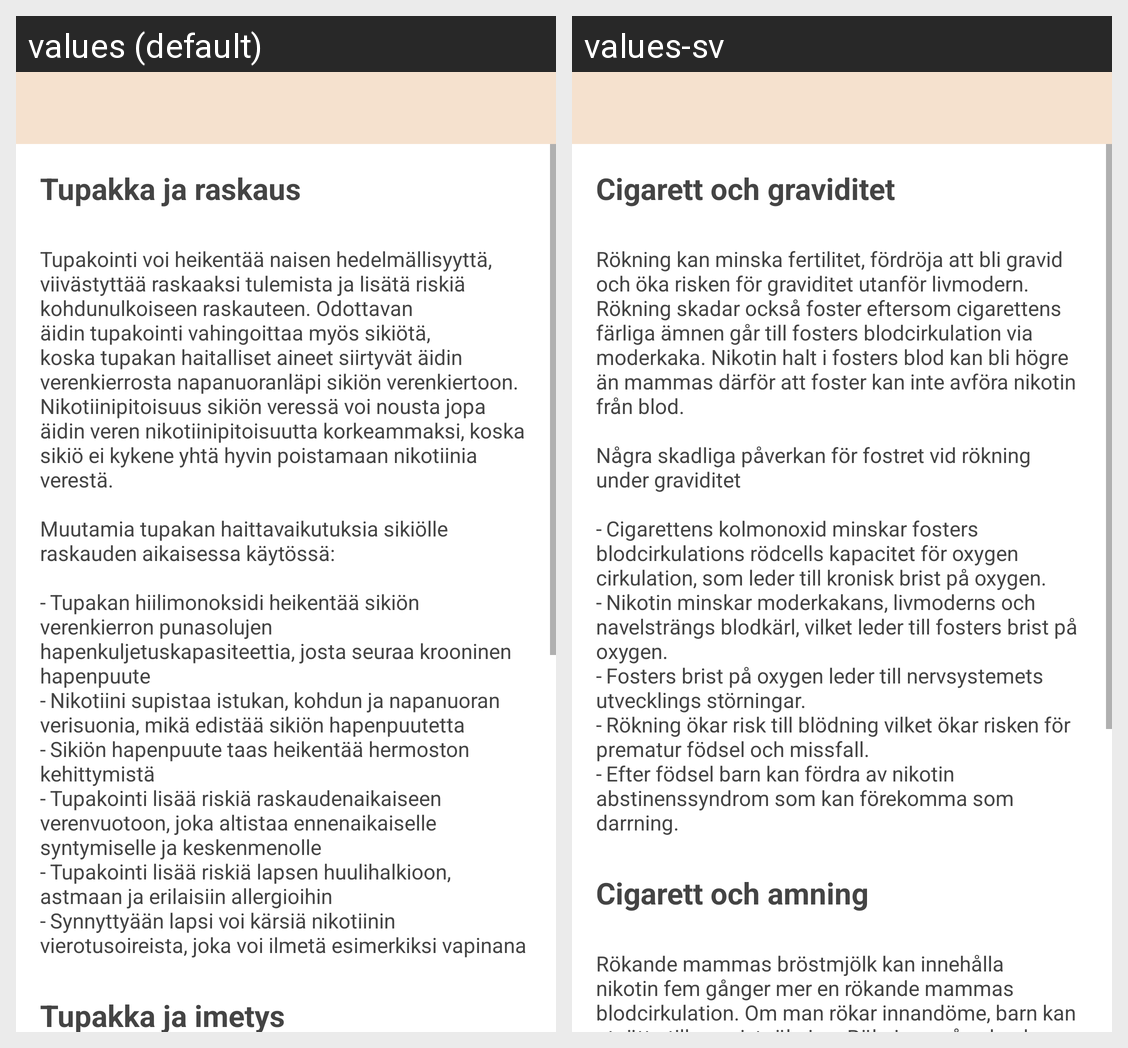

The Android screen above is rendered under two locales of the same app. Produce the string resources it draws, with the default and per-locale values.
Android screen res/layout/layout_tobacco_info.xml rendered under 2 locales, left to right: values (default), values-sv. Device: Nexus 5 (rendered at 1080×1920; each locale shown at half size, 540×960, under a caption strip naming it); theme AppTheme.
Strings drawn on this screen, with the default value and each locale's value (text and hints the layout hard-codes, and strings that could not be matched under every locale, appear in the picture but are not listed):

tobaccoInfoHeader1
  values: Tupakka ja raskaus
  values-sv: Cigarett och graviditet

tobaccoInfoText1
  values: Tupakointi voi heikentää naisen hedelmällisyyttä, viivästyttää raskaaksi tulemista ja lisätä riskiä kohdunulkoiseen raskauteen. Odottavan äidin tupakointi vahingoittaa myös sikiötä, koska tupakan haitalliset aineet siirtyvät äidin verenkierrosta napanuoranläpi sikiön verenkiertoon. Nikotiinipitoisuus sikiön veressä voi nousta jopa äidin veren nikotiinipitoisuutta korkeammaksi, koska sikiö ei …[clipped]
  values-sv: Rökning kan minska fertilitet, fördröja att bli gravid och öka risken för graviditet utanför livmodern. Rökning skadar också foster eftersom cigarettens färliga ämnen går till fosters blodcirkulation via moderkaka. Nikotin halt i fosters blod kan bli högre än mammas därför att foster kan inte avföra nikotin från blod. 
      
      Några skadliga påverkan för fostret vid rökning under graviditet …[clipped]

tobaccoInfoHeader2
  values: Tupakka ja imetys
  values-sv: Cigarett och amning
